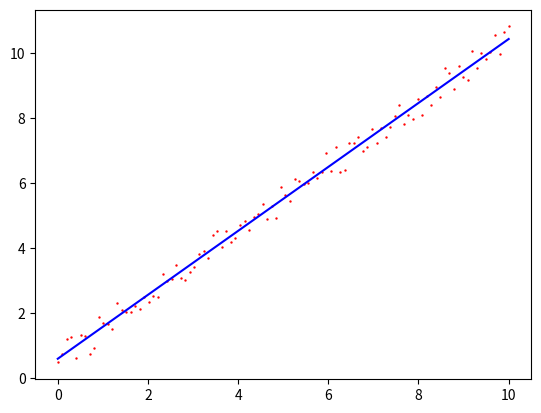

Write the Python code that produced this figure.
import numpy as np 
import matplotlib.pyplot as plt

lr = 0.001
epochs = 500

x = np.linspace(0,10,100)
y = np.linspace(0,10,100)
e = np.random.rand(100)

y += e

param_w = np.random.randn()
param_b = np.random.randn()

pred = x*param_w + param_b


loss = ((pred-y)**2).sum()/len(x)

print('Initial loss: {}'.format(loss))

for epoch in range(epochs):

    dl_dw = (2*(pred-y)*x).sum()/len(x)
    dl_db = (2*(pred-y)).sum()

    param_w = param_w - lr*dl_dw
    param_b = param_b - lr*dl_db

    pred = x*param_w + param_b 

    loss = ((pred-y)**2).sum()/len(x)

    if epoch%50 == 0:
        print('The Loss in the epoch: {} is: {}'.format(epoch, loss))


plt.scatter(x,y,color='r',s=0.5)
plt.plot(x,pred,color='b')
plt.show()